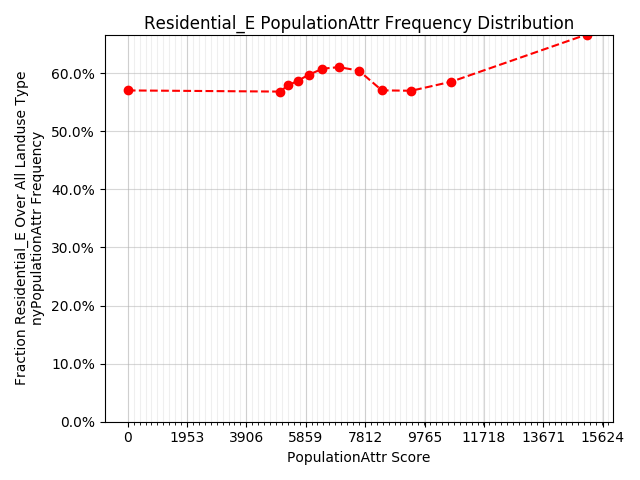

Values plotted in this chart, from the file beside it:
x, y
0.00000, 0.5705
5002, 0.5685
5275, 0.579
5593, 0.5872
5966, 0.5977
6406, 0.6079
6948, 0.6106
7601, 0.6046
8358, 0.5706
9325, 0.5699
10643, 0.5855
15089, 0.6667
